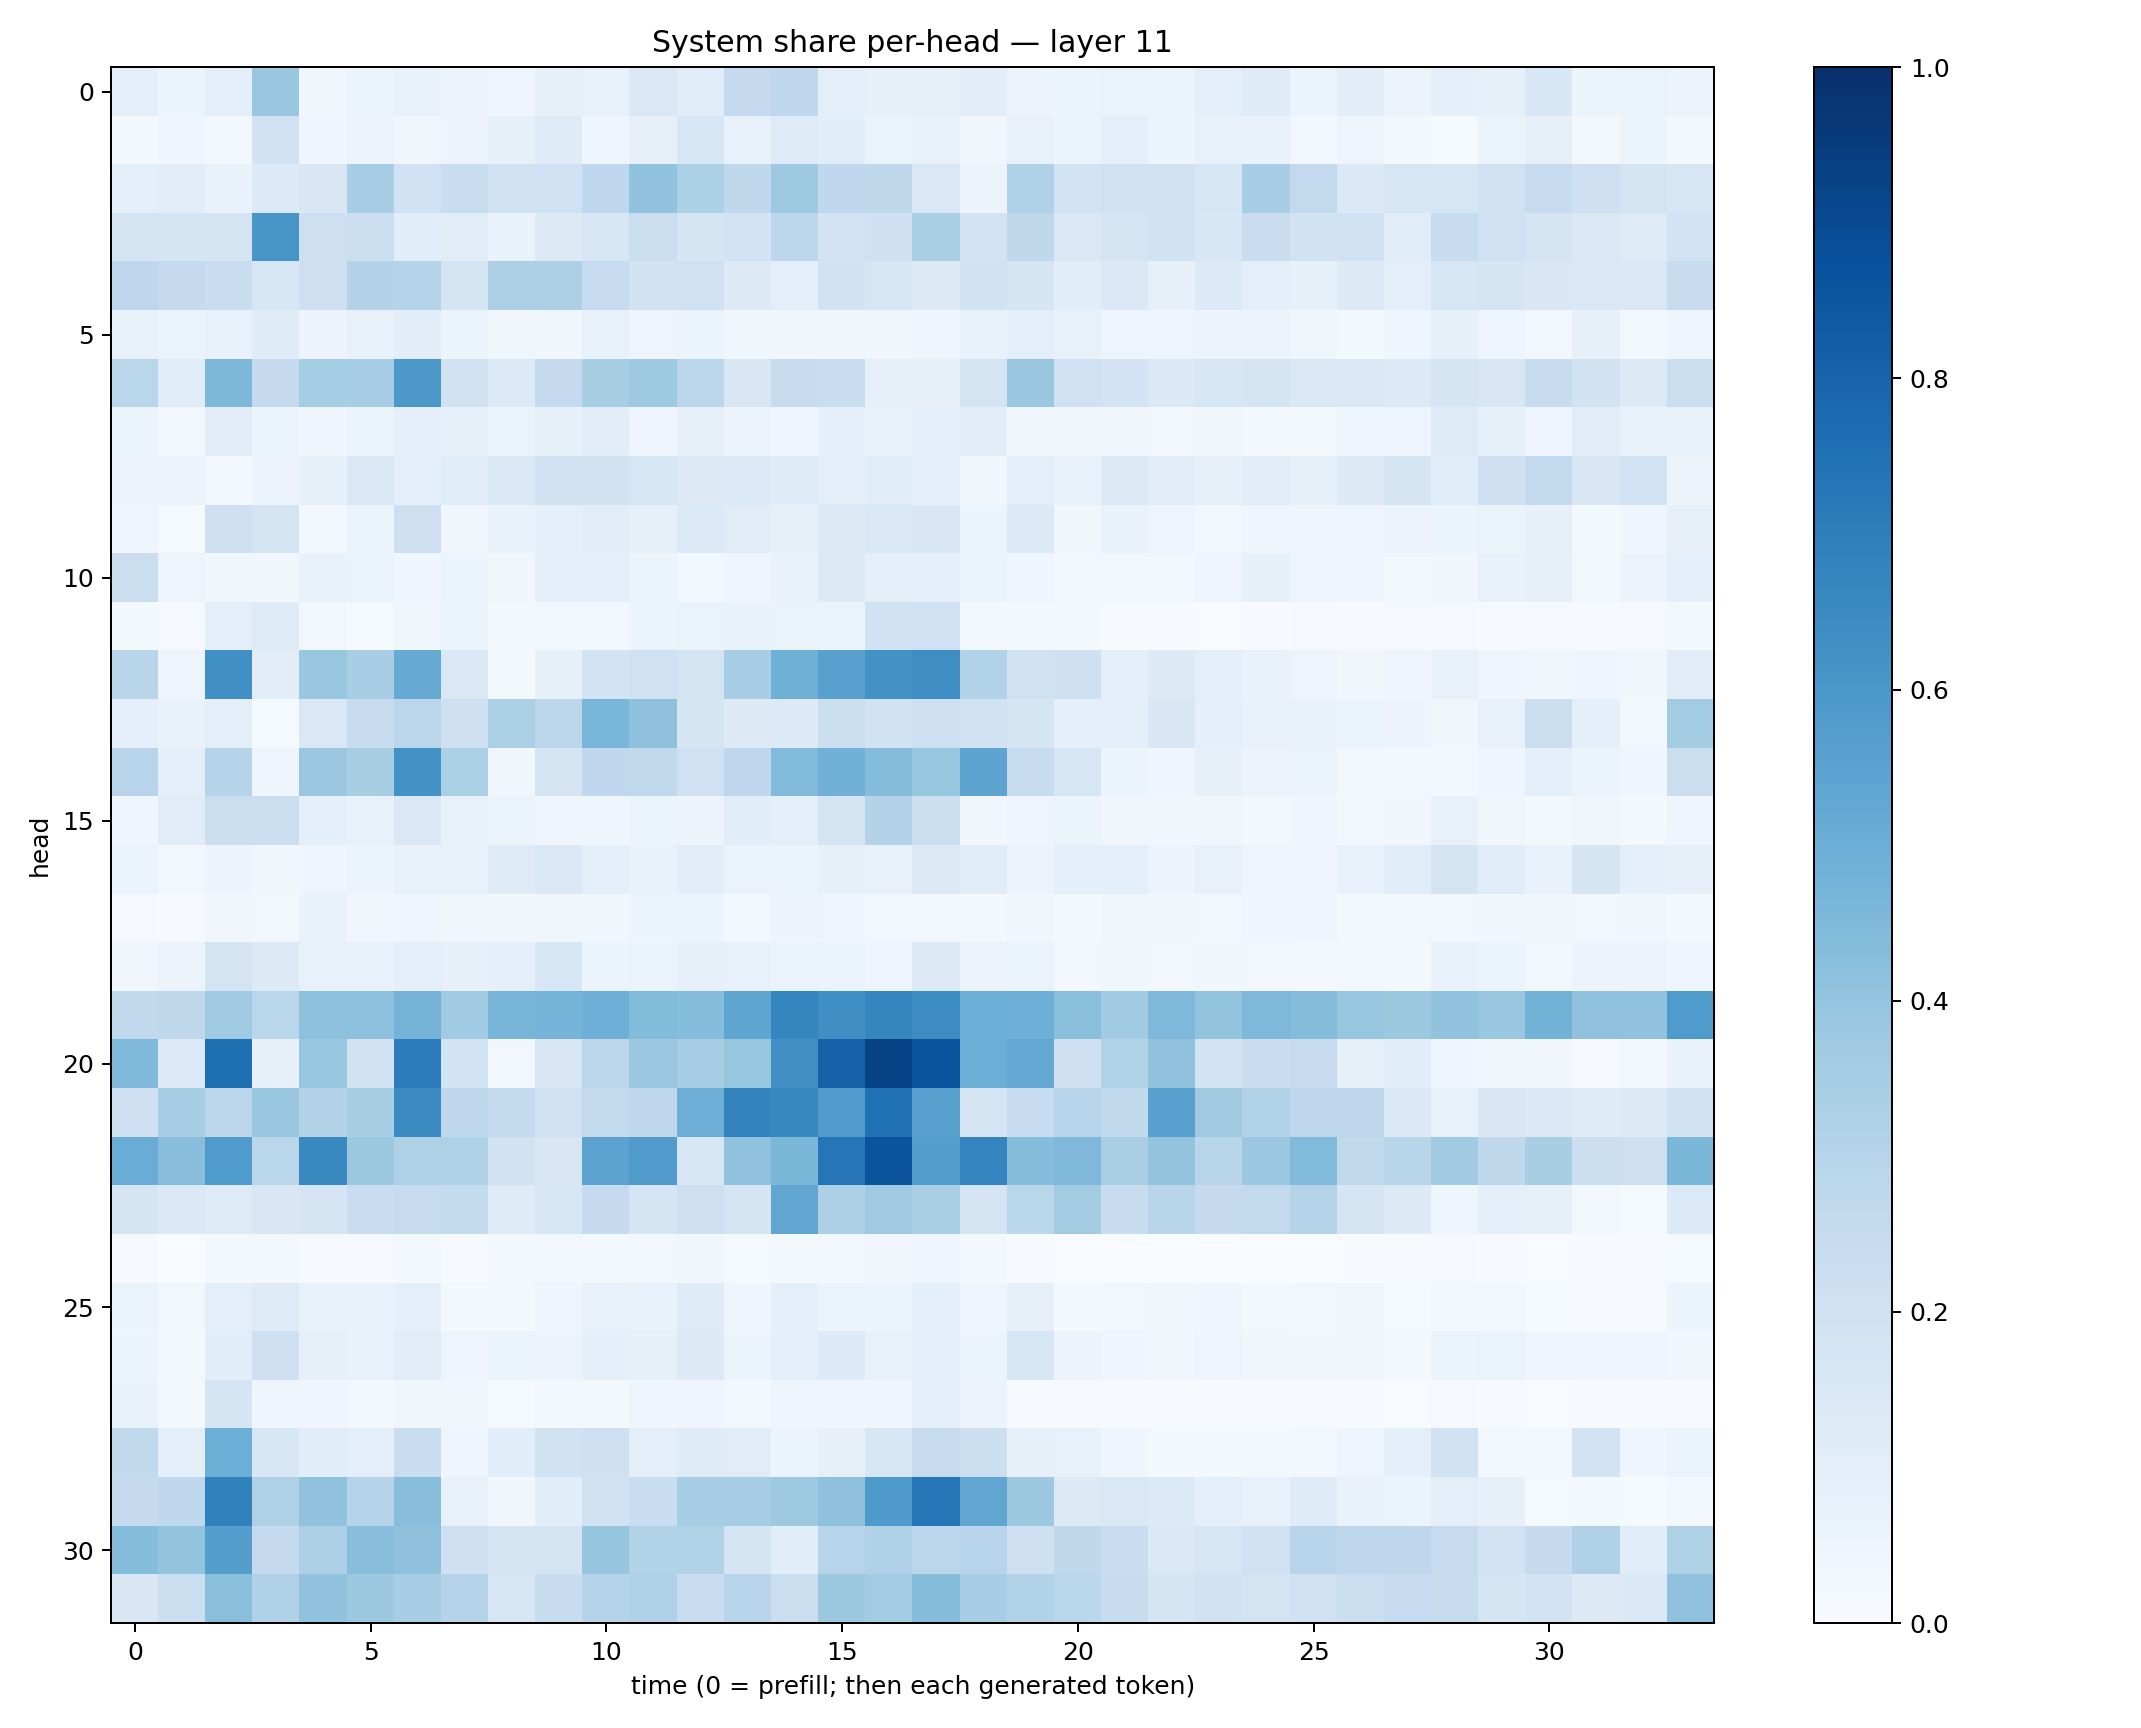

Data behind this chart, as committed beside it:
0.09658301, 0.060396392, 0.09725915, 0.38914675, 0.038700275, 0.051283397, 0.07343005, 0.05749621, 0.041787658, 0.081013836, 0.074285604, 0.1419731, 0.114487, 0.25206137, 0.26641956, 0.09856289, 0.08332406, 0.08175988, 0.10361037, 0.05550164, 0.054412365, 0.06549162, 0.05928075, 0.098787144
0.01786, 0.03965, 0.02794, 0.1937, 0.04186, 0.05784, 0.03822, 0.05521, 0.0832, 0.1248, 0.04382, 0.08123, 0.1636, 0.07757, 0.1238, 0.1081, 0.06335, 0.07308, 0.03137, 0.07747, 0.05302, 0.1001, 0.06026, 0.07388
0.09897, 0.1053, 0.06847, 0.1346, 0.1513, 0.3471, 0.2002, 0.2306, 0.1887, 0.2019, 0.2679, 0.4047, 0.3319, 0.2715, 0.3715, 0.2674, 0.2695, 0.1464, 0.05515, 0.3169, 0.1854, 0.1988, 0.197, 0.1628
0.1744, 0.1703, 0.1736, 0.6054, 0.2133, 0.2183, 0.1092, 0.1128, 0.06858, 0.129, 0.1608, 0.221, 0.1716, 0.1822, 0.278, 0.1812, 0.2059, 0.3372, 0.1818, 0.2715, 0.1429, 0.1777, 0.192, 0.1537
0.2749, 0.2534, 0.2305, 0.163, 0.2132, 0.3067, 0.3019, 0.1644, 0.3278, 0.326, 0.248, 0.1884, 0.1991, 0.1272, 0.09871, 0.1887, 0.1591, 0.1316, 0.1906, 0.1712, 0.1077, 0.1403, 0.07927, 0.1361
0.07431, 0.06258, 0.07659, 0.1211, 0.0561, 0.0778, 0.1054, 0.06101, 0.03202, 0.03743, 0.07182, 0.04753, 0.0523, 0.03619, 0.03644, 0.03531, 0.03274, 0.04309, 0.07365, 0.0995, 0.07222, 0.04936, 0.04978, 0.05557
0.2877, 0.1165, 0.4544, 0.2531, 0.355, 0.3515, 0.5956, 0.1911, 0.1357, 0.2538, 0.3422, 0.3717, 0.2813, 0.1514, 0.2406, 0.2329, 0.08001, 0.07914, 0.1724, 0.3859, 0.2011, 0.1814, 0.1389, 0.1622
0.05988, 0.0297, 0.105, 0.05255, 0.04286, 0.06084, 0.09283, 0.08194, 0.06337, 0.08366, 0.1038, 0.0502, 0.07974, 0.05563, 0.03954, 0.09044, 0.06733, 0.08954, 0.1107, 0.03636, 0.03162, 0.03486, 0.02913, 0.03473
0.05531, 0.05833, 0.02848, 0.05813, 0.08444, 0.1476, 0.08975, 0.1146, 0.1424, 0.1929, 0.1911, 0.1565, 0.1327, 0.1358, 0.1174, 0.1002, 0.1136, 0.08808, 0.03567, 0.09665, 0.07409, 0.1279, 0.1052, 0.08155
0.05062, 0.01482, 0.2065, 0.1745, 0.02752, 0.06381, 0.2141, 0.03438, 0.06946, 0.09089, 0.1027, 0.08303, 0.1335, 0.1119, 0.08136, 0.127, 0.1474, 0.1514, 0.05214, 0.1348, 0.03609, 0.06791, 0.04927, 0.03056
0.2194, 0.04871, 0.03794, 0.03473, 0.06971, 0.06275, 0.04395, 0.05422, 0.03223, 0.09186, 0.09201, 0.05183, 0.02733, 0.04363, 0.06743, 0.1263, 0.09896, 0.09823, 0.06203, 0.03909, 0.02652, 0.02461, 0.02791, 0.0495
0.01957, 0.01139, 0.09947, 0.1214, 0.02876, 0.0138, 0.03695, 0.06621, 0.01733, 0.02878, 0.02655, 0.05409, 0.06487, 0.06807, 0.06531, 0.06615, 0.1939, 0.201, 0.01911, 0.01627, 0.01699, 0.00727, 0.004639, 0.003317
0.2914, 0.05074, 0.6313, 0.1054, 0.39, 0.3465, 0.508, 0.1481, 0.01812, 0.08455, 0.185, 0.2019, 0.1741, 0.346, 0.4903, 0.557, 0.6217, 0.6392, 0.311, 0.1978, 0.2034, 0.08775, 0.1256, 0.09689
0.09193, 0.06902, 0.09402, 0.01442, 0.1452, 0.2358, 0.2827, 0.2059, 0.3322, 0.2807, 0.4631, 0.413, 0.1641, 0.1272, 0.1365, 0.2161, 0.1919, 0.2132, 0.1951, 0.1696, 0.09307, 0.09702, 0.1508, 0.09012
0.2932, 0.08675, 0.304, 0.03985, 0.3827, 0.3435, 0.6218, 0.3355, 0.03647, 0.177, 0.2677, 0.2654, 0.1999, 0.2745, 0.4421, 0.4843, 0.4351, 0.3929, 0.5397, 0.235, 0.1572, 0.05997, 0.04356, 0.08154
0.04152, 0.1103, 0.2251, 0.2197, 0.08823, 0.07673, 0.1466, 0.07602, 0.06548, 0.04463, 0.03955, 0.06166, 0.05675, 0.1075, 0.09907, 0.1734, 0.3073, 0.2184, 0.03496, 0.04756, 0.06086, 0.03511, 0.03443, 0.03227
0.05999, 0.02375, 0.05705, 0.03131, 0.04554, 0.05208, 0.07037, 0.07329, 0.1234, 0.1435, 0.1005, 0.06737, 0.1042, 0.06399, 0.06418, 0.08315, 0.07584, 0.1297, 0.1141, 0.05859, 0.09039, 0.09485, 0.058, 0.07483
0.01164, 0.006729, 0.03302, 0.02742, 0.06886, 0.03477, 0.04075, 0.03745, 0.03642, 0.03796, 0.03656, 0.05186, 0.05112, 0.03116, 0.05729, 0.0473, 0.03071, 0.03079, 0.02179, 0.03328, 0.02301, 0.03349, 0.03811, 0.02927
0.03498, 0.05818, 0.1756, 0.1266, 0.07706, 0.07179, 0.09674, 0.079, 0.08633, 0.1589, 0.05293, 0.0664, 0.08015, 0.07284, 0.06374, 0.06609, 0.05045, 0.1256, 0.05667, 0.06362, 0.02495, 0.03726, 0.03078, 0.03789
0.2651, 0.2721, 0.369, 0.2887, 0.4159, 0.4175, 0.4739, 0.3671, 0.4723, 0.4746, 0.4925, 0.4408, 0.4298, 0.5389, 0.6709, 0.6356, 0.671, 0.645, 0.4995, 0.494, 0.4237, 0.3645, 0.4524, 0.4021
0.4467, 0.1329, 0.7571, 0.07927, 0.3931, 0.192, 0.7035, 0.1862, 0.02393, 0.1502, 0.285, 0.38, 0.3447, 0.393, 0.6295, 0.8056, 0.9279, 0.861, 0.4961, 0.5255, 0.2049, 0.3126, 0.4077, 0.1872
0.2097, 0.3465, 0.2789, 0.3879, 0.3065, 0.3434, 0.6493, 0.2761, 0.2569, 0.1971, 0.2589, 0.2687, 0.4941, 0.676, 0.6647, 0.5793, 0.7512, 0.5598, 0.1651, 0.2469, 0.2966, 0.2637, 0.5555, 0.3619
0.5054, 0.4264, 0.5824, 0.288, 0.6575, 0.3763, 0.3209, 0.3237, 0.189, 0.151, 0.5444, 0.5806, 0.1603, 0.4073, 0.4603, 0.7279, 0.8611, 0.5678, 0.6737, 0.4327, 0.4522, 0.3394, 0.4, 0.2909
0.1695, 0.1403, 0.1231, 0.1494, 0.1642, 0.2269, 0.2443, 0.2572, 0.12, 0.1565, 0.2523, 0.1677, 0.2114, 0.168, 0.5327, 0.3267, 0.371, 0.3368, 0.1751, 0.2872, 0.3582, 0.2368, 0.2921, 0.2535
0.01109, 0.003564, 0.02246, 0.0216, 0.009552, 0.01133, 0.0182, 0.007681, 0.0172, 0.02966, 0.01903, 0.02512, 0.03635, 0.01344, 0.02016, 0.02978, 0.0318, 0.04671, 0.01901, 0.004816, 0.00273, 0.002452, 0.003096, 0.002714
0.06634, 0.02451, 0.09526, 0.1217, 0.07215, 0.07725, 0.08936, 0.02229, 0.02037, 0.0417, 0.07086, 0.06862, 0.1174, 0.04036, 0.08834, 0.0613, 0.05123, 0.08793, 0.04655, 0.08025, 0.02267, 0.02913, 0.03301, 0.04207
0.06038, 0.02261, 0.1083, 0.2067, 0.07996, 0.07044, 0.1123, 0.04973, 0.05995, 0.05815, 0.08677, 0.08288, 0.129, 0.06, 0.09651, 0.1332, 0.0728, 0.09449, 0.05958, 0.1623, 0.05639, 0.04594, 0.03544, 0.0487
0.06861, 0.02127, 0.1648, 0.04528, 0.04144, 0.02883, 0.03833, 0.0318, 0.01465, 0.02817, 0.01926, 0.04556, 0.04569, 0.02497, 0.05063, 0.04082, 0.04111, 0.08946, 0.05854, 0.01063, 0.01166, 0.007092, 0.005727, 0.004651
0.2645, 0.0887, 0.4978, 0.1549, 0.1055, 0.08791, 0.2328, 0.04239, 0.1089, 0.1891, 0.2095, 0.1008, 0.1176, 0.1103, 0.05418, 0.08135, 0.1616, 0.2448, 0.2155, 0.08157, 0.07709, 0.04218, 0.02019, 0.01859
0.2514, 0.2658, 0.6868, 0.3212, 0.4092, 0.2973, 0.4267, 0.07243, 0.03148, 0.1069, 0.1884, 0.2308, 0.346, 0.3507, 0.372, 0.4104, 0.5897, 0.7286, 0.5335, 0.3767, 0.1271, 0.1412, 0.1339, 0.08816
0.4333, 0.3993, 0.5679, 0.2535, 0.3281, 0.4258, 0.414, 0.2117, 0.1762, 0.1747, 0.3984, 0.3127, 0.3119, 0.1686, 0.1067, 0.2934, 0.319, 0.2812, 0.2951, 0.2082, 0.2727, 0.2288, 0.1436, 0.1612
0.1508, 0.2151, 0.4227, 0.3172, 0.4028, 0.3769, 0.3446, 0.2989, 0.1586, 0.2381, 0.3026, 0.3196, 0.2282, 0.2947, 0.22, 0.3781, 0.359, 0.4316, 0.3471, 0.3095, 0.2852, 0.2377, 0.1713, 0.1889
